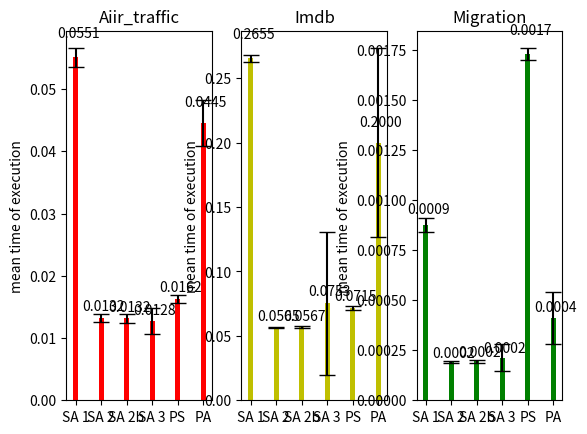

Generate this figure with matplotlib:
#!/usr/bin/env python
import numpy as np
import matplotlib.pyplot as plt

N = 6
menMeans = (0.0550621, 0.0132359, 0.013154, 0.0127567, 0.0162488, 0.044538, )
menStd = (0.00147655, 0.000644819, 0.000672862, 0.00211036, 0.000691535, 0.00365513, )

menMeans2 = (0.26552, 0.0565255, 0.0566587, 0.0753496, 0.0715155, 0.199985, )
menStd2 = (0.00270784, 0.000429853, 0.000815052, 0.0554412, 0.00174922, 0.0731905, )

menMeans3 = (0.000872804, 0.000191297, 0.00019374, 0.000212658, 0.0017259, 0.000410442, )
menStd3 = (3.43957e-05, 6.44661e-06, 7.71777e-06, 6.65779e-05, 3.03403e-05, 0.000130155, )

ind = np.arange(N)  # the x locations for the groups
width = 0.20       # the width of the bars

def autolabel(rects):
    # attach some text labels
    for rect in rects:
        height = rect.get_height()
        a = str(height)
        # a=a.substring(0,5);
        plt.text(rect.get_x() + rect.get_width(), 1.05*height, '%.4f'%float(height),
                ha='center', va='bottom')


#plt.subplots_adjust(hspace=0.4)

plt.subplot(131)
rects1 = plt.bar(ind, menMeans, width,
                 color='r',
                 capsize=6,
                 yerr=menStd)
#                 error_kw=dict(elinewidth=6, ecolor='yellow'))

plt.ylabel('mean time of execution')
plt.title('Aiir_traffic')
plt.xticks(ind, ('SA 1', 
                         'SA 2',
                         'SA 2b',
                         'SA 3',
                         'PS', 
                         'PA' )) 

autolabel(rects1)

plt.subplot(132)
rects2 = plt.bar(ind, menMeans2, width,
                 color='y',
                 capsize=6,
                 yerr=menStd2)
# error_kw=dict(elinewidth=6, ecolor='pink'))

plt.ylabel('mean time of execution')
plt.title('Imdb')
plt.xticks(ind, ('SA 1', 
                         'SA 2',
                         'SA 2b',
                         'SA 3',
                         'PS', 
                         'PA' )) 

autolabel(rects2)

plt.subplot(133)
rects3 = plt.bar(ind, menMeans3, width,
                 color='g',
                 capsize=6,
                 yerr=menStd3)
  #error_kw=dict(elinewidth=6, ecolor='yellow'))

plt.ylabel('mean time of execution')
plt.title('Migration')
plt.xticks(ind, ('SA 1', 
                         'SA 2',
                         'SA 2b',
                         'SA 3',
                         'PS', 
                         'PA' )) 

#plt.legend( (rects1[0], rects2[0], rects3[0]), ('Aiir trafic', 'Imdb', 'Migration') )

autolabel(rects3)

plt.show()
